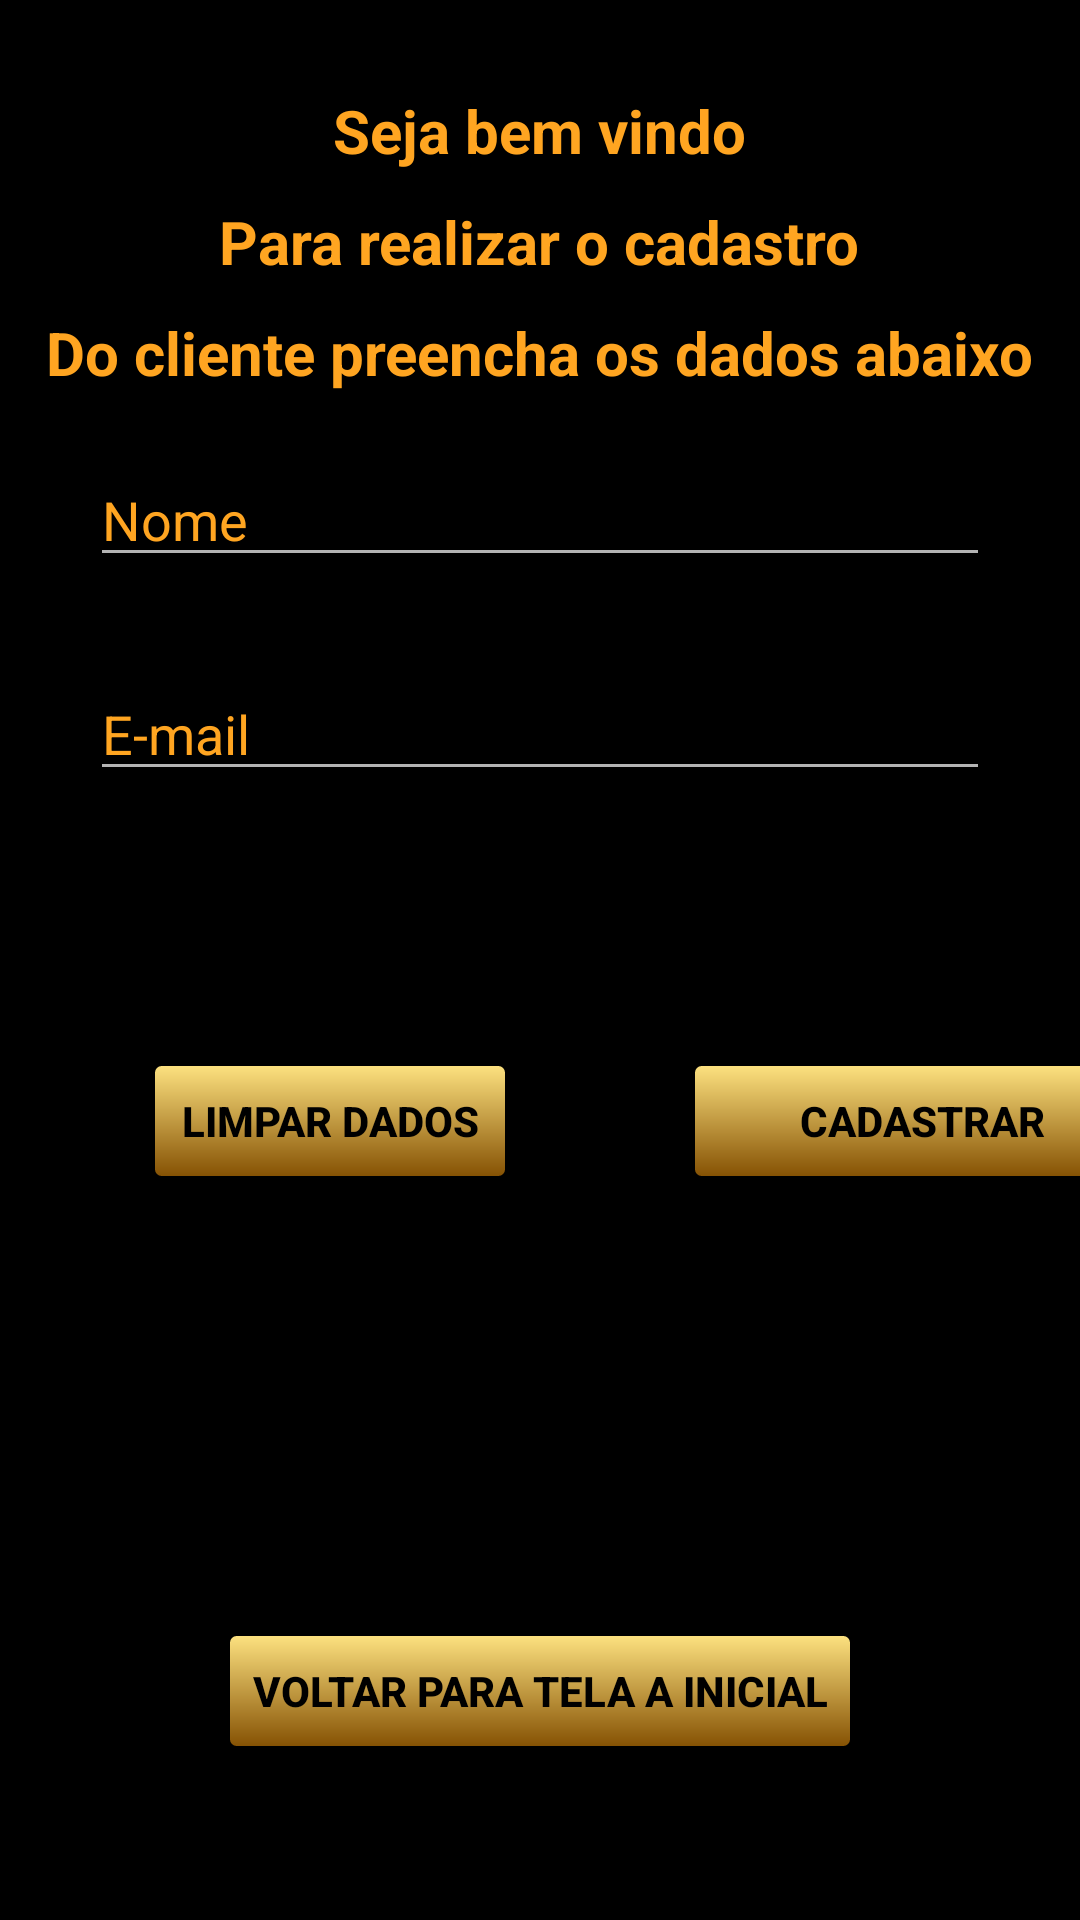

Layout XML and referenced resources for this Android screen:
<!-- AndroidManifest.xml: application theme Theme.Design.NoActionBar -->
<!-- res/layout/activity_incluir.xml -->
<?xml version="1.0" encoding="utf-8"?>
<LinearLayout xmlns:android="http://schemas.android.com/apk/res/android"
    xmlns:app="http://schemas.android.com/apk/res-auto"
    xmlns:tools="http://schemas.android.com/tools"
    android:layout_width="match_parent"
    android:layout_height="match_parent"
    android:orientation="vertical"
    android:background="@color/black"
    tools:context=".view.IncluirActivity">


    <TextView
        android:id="@+id/txt1"
        android:layout_width="wrap_content"
        android:layout_height="wrap_content"
        android:layout_gravity="center"
        android:textStyle="bold"
        android:textSize="20sp"
        android:layout_marginTop="30dp"
        android:textColor="@color/orange"
        android:text="Seja bem vindo" />

    <TextView
        android:id="@+id/txt2"
        android:layout_width="wrap_content"
        android:layout_height="wrap_content"
        android:layout_gravity="center"
        android:textStyle="bold"
        android:textSize="20sp"
        android:layout_marginTop="10dp"
        android:textColor="@color/orange"
        android:text="Para realizar o cadastro" />

    <TextView
        android:id="@+id/txtINC"
        android:layout_width="wrap_content"
        android:layout_height="wrap_content"
        android:layout_gravity="center"
        android:textStyle="bold"
        android:textSize="20sp"
        android:layout_marginTop="10dp"
        android:textColor="@color/orange"
        android:text="Do cliente preencha os dados abaixo" />

    <EditText
        android:id="@+id/edtNOME"
        android:layout_width="300dp"
        android:layout_height="wrap_content"
        android:layout_gravity="center"
        android:layout_marginTop="20dp"
        android:ems="10"
        android:inputType="textPersonName"
        android:onClick="onClick"
        android:text="Nome"
        android:textColor="@color/orange" />

    <EditText
        android:id="@+id/edtCampo2"
        android:layout_width="300dp"
        android:layout_height="wrap_content"
        android:layout_gravity="center"
        android:layout_marginTop="30dp"
        android:ems="10"
        android:inputType="text"
        android:onClick="onClick"
        android:text="E-mail"
        android:textColor="@color/orange" />


    <RelativeLayout
        android:layout_width="match_parent"
        android:layout_height="wrap_content"
        android:layout_marginTop="40dp"
        android:layout_gravity="center">

        <LinearLayout
            android:layout_width="wrap_content"
            android:layout_height="wrap_content">

            <Button
                android:id="@+id/btnLimpar"
                android:layout_width="120dp"
                android:layout_height="40dp"
                android:layout_gravity="center"
                android:layout_margin="50dp"
                android:background="@drawable/borda_botao"
                android:onClick="onClick"
                android:text="Limpar dados"
                android:textColor="@color/black"
                android:textStyle="bold" />

            <Button
                android:id="@+id/btnCadastrar"
                android:layout_width="155dp"
                android:layout_height="40dp"
                android:layout_gravity="center"
                android:layout_margin="10dp"
                android:background="@drawable/borda_botao"
                android:onClick="onClick"
                android:text="Cadastrar"
                android:textColor="@color/black"
                android:textStyle="bold" />

        </LinearLayout>
    </RelativeLayout>

    <Button
        android:id="@+id/btnVoltar"
        android:layout_width="210dp"
        android:layout_height="40dp"
        android:layout_gravity="center"
        android:layout_margin="100dp"
        android:background="@drawable/borda_botao"
        android:onClick="onClick"
        android:text="Voltar para tela a inicial"
        android:textColor="@color/black"
        android:textStyle="bold" />

</LinearLayout>
<!-- resources referenced by this layout -->
<resources>
  <color name="black">#FF000000</color>
  <color name="orange">#FFA521</color>
  <!-- drawable borda_botao (drawable) -->
  <?xml version="1.0" encoding="utf-8"?>
  <shape xmlns:android="http://schemas.android.com/apk/res/android"
      android:shape="rectangle">
      <gradient android:startColor="#FFE482"
          android:endColor="#834F01"
          android:angle="270" />
      <corners android:radius="3dp" />
      <stroke android:width="5px" android:color="#000000" />
  </shape>
</resources>
